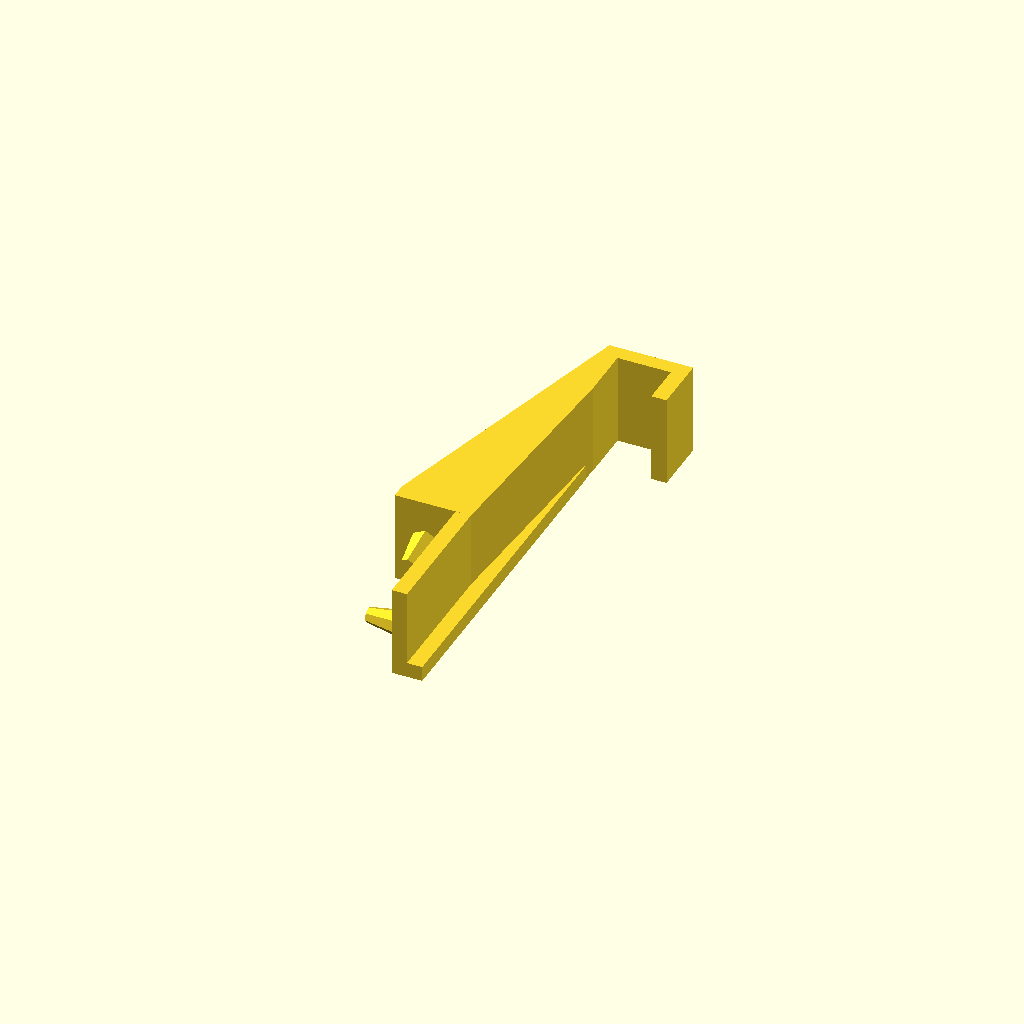
Cell 1: rendered with the file's own defaults.
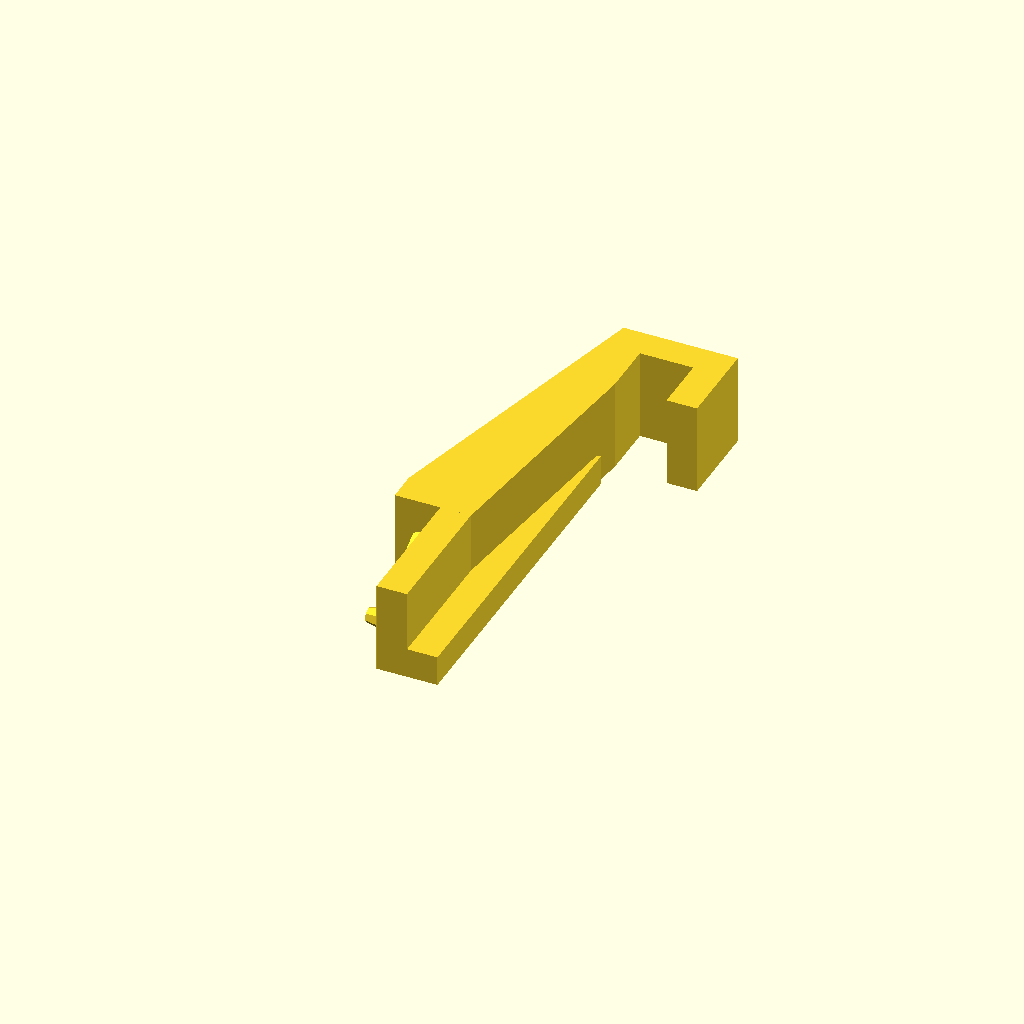
Cell 2: wall = 4 (everything else at default).
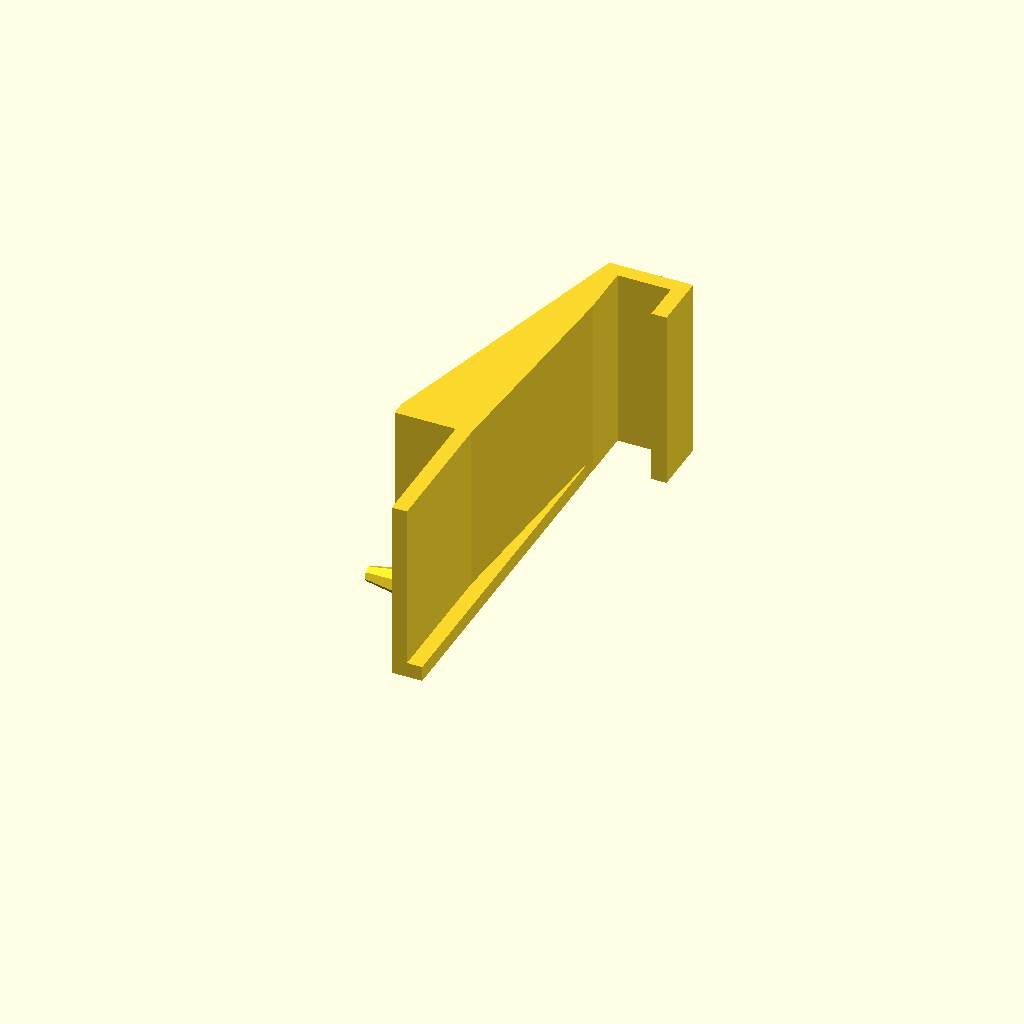
Cell 3: width = 24 (everything else at default).
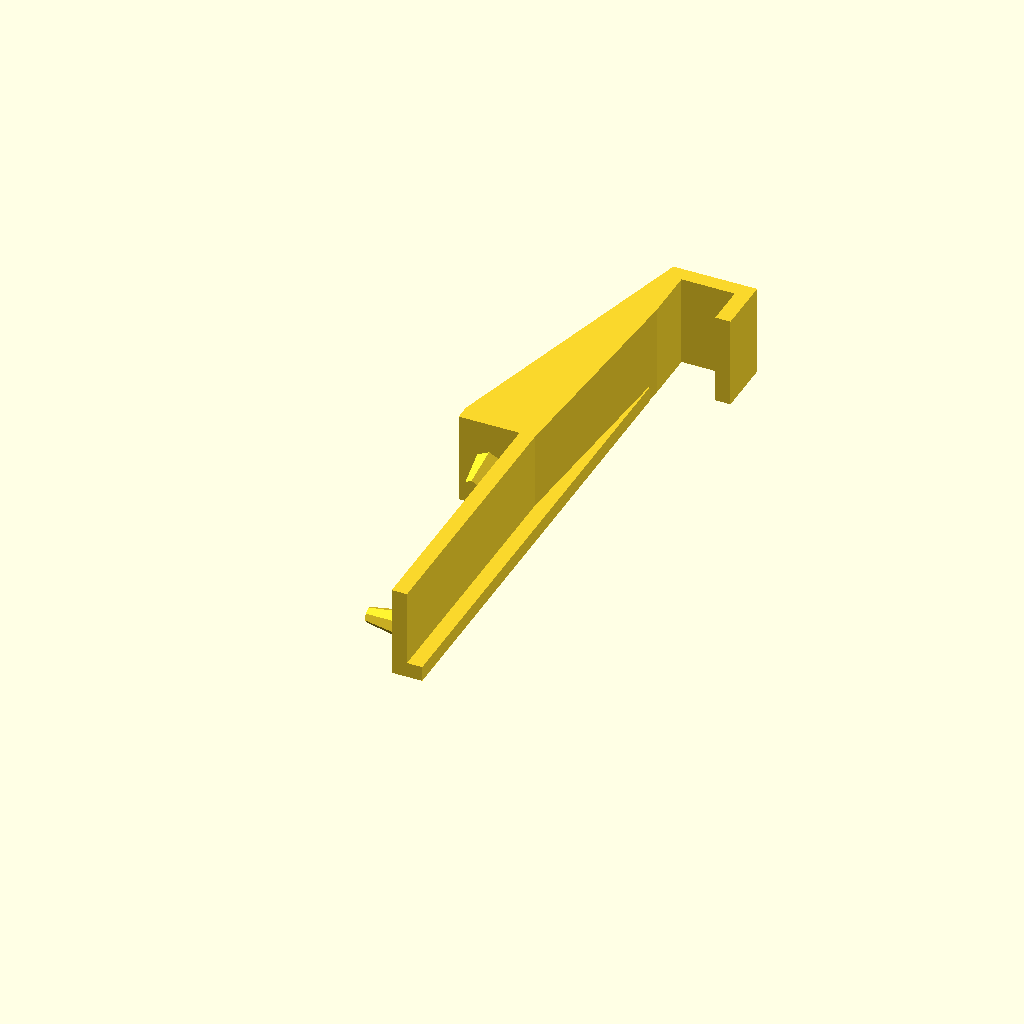
Cell 4 — base_length set to 36, the other parameters unchanged.
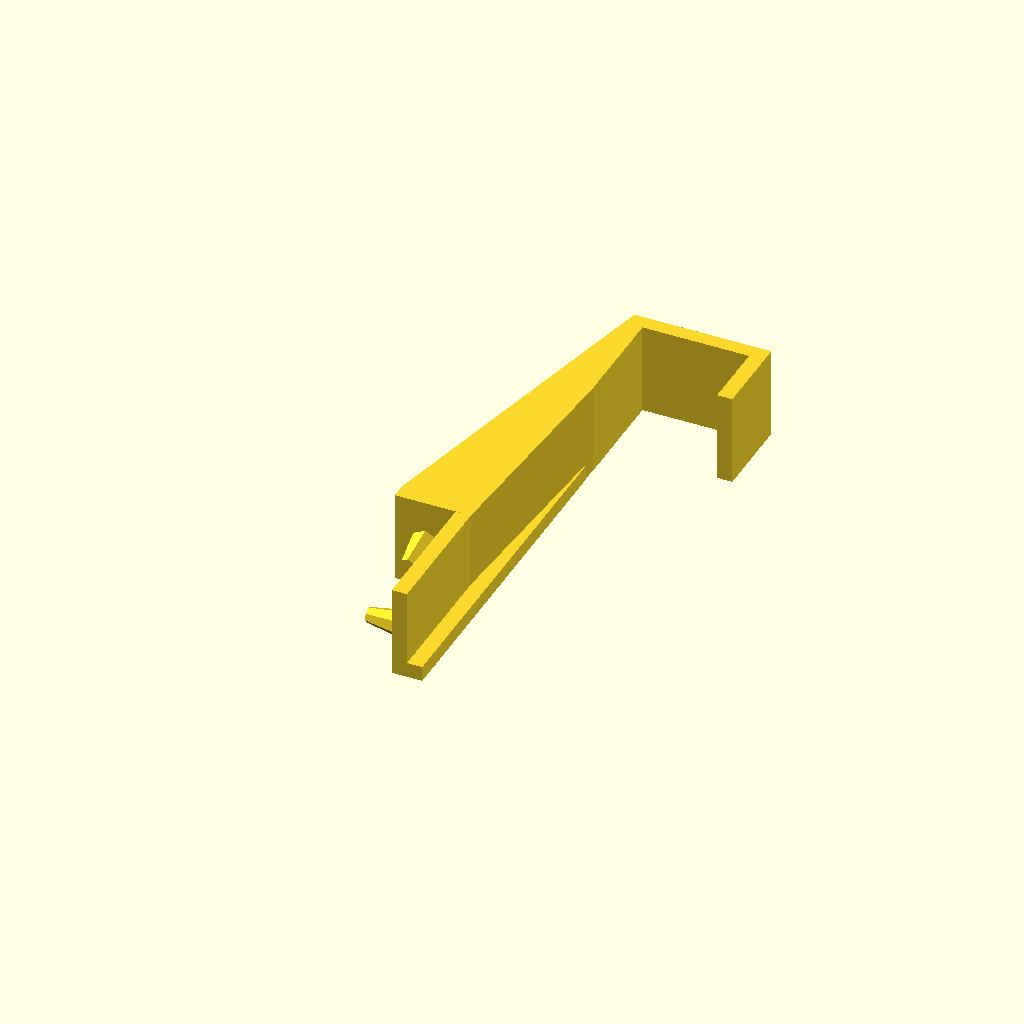
Cell 5 — glass set to 14, the other parameters unchanged.
One fixed orthographic camera (rotation 55°, 0°, 25°; colour scheme Cornfield) for every cell.
The OpenSCAD source (inputs/thingiverse/files/thing-3576114/files/IKEA-Lamp-Clamp.scad):
/**
 * Replacement for a clamp of an IKEA Lamp
 */
wall = 2;
width = 12;
base_length = 18;
d = 4;
glass = 7;
offset = 28;

rotate([0,-90,0]) {
    cube([width,base_length,wall]);
    translate([0,0,-wall])
    cube([wall,base_length+offset,wall]);

    translate([width/2,2,0])
        cylinder(d1=d,d2=d/2,h=6);

    translate([width/2,base_length,6])
        rotate([90,0,0])
            cylinder(d1=d,d2=d/2,h=5);

    hull(){
        translate([0,base_length,0])
            cube([width,wall,10]);
        translate([0,base_length+wall+offset,-wall])
            cube([width, glass+wall, wall]);
    }

    translate([0, base_length+wall+offset+glass,-wall-glass-wall])
        cube([width, wall, glass+wall]);

    translate([0, base_length+glass/2+offset,-wall-glass-wall])
        cube([width, glass/2+wall, wall]);
}
Customizer parameters (derived from the source; name, type, default, range or options):
wall: number, default 2
width: number, default 12
base_length: number, default 18
d: number, default 4
glass: number, default 7
offset: number, default 28
